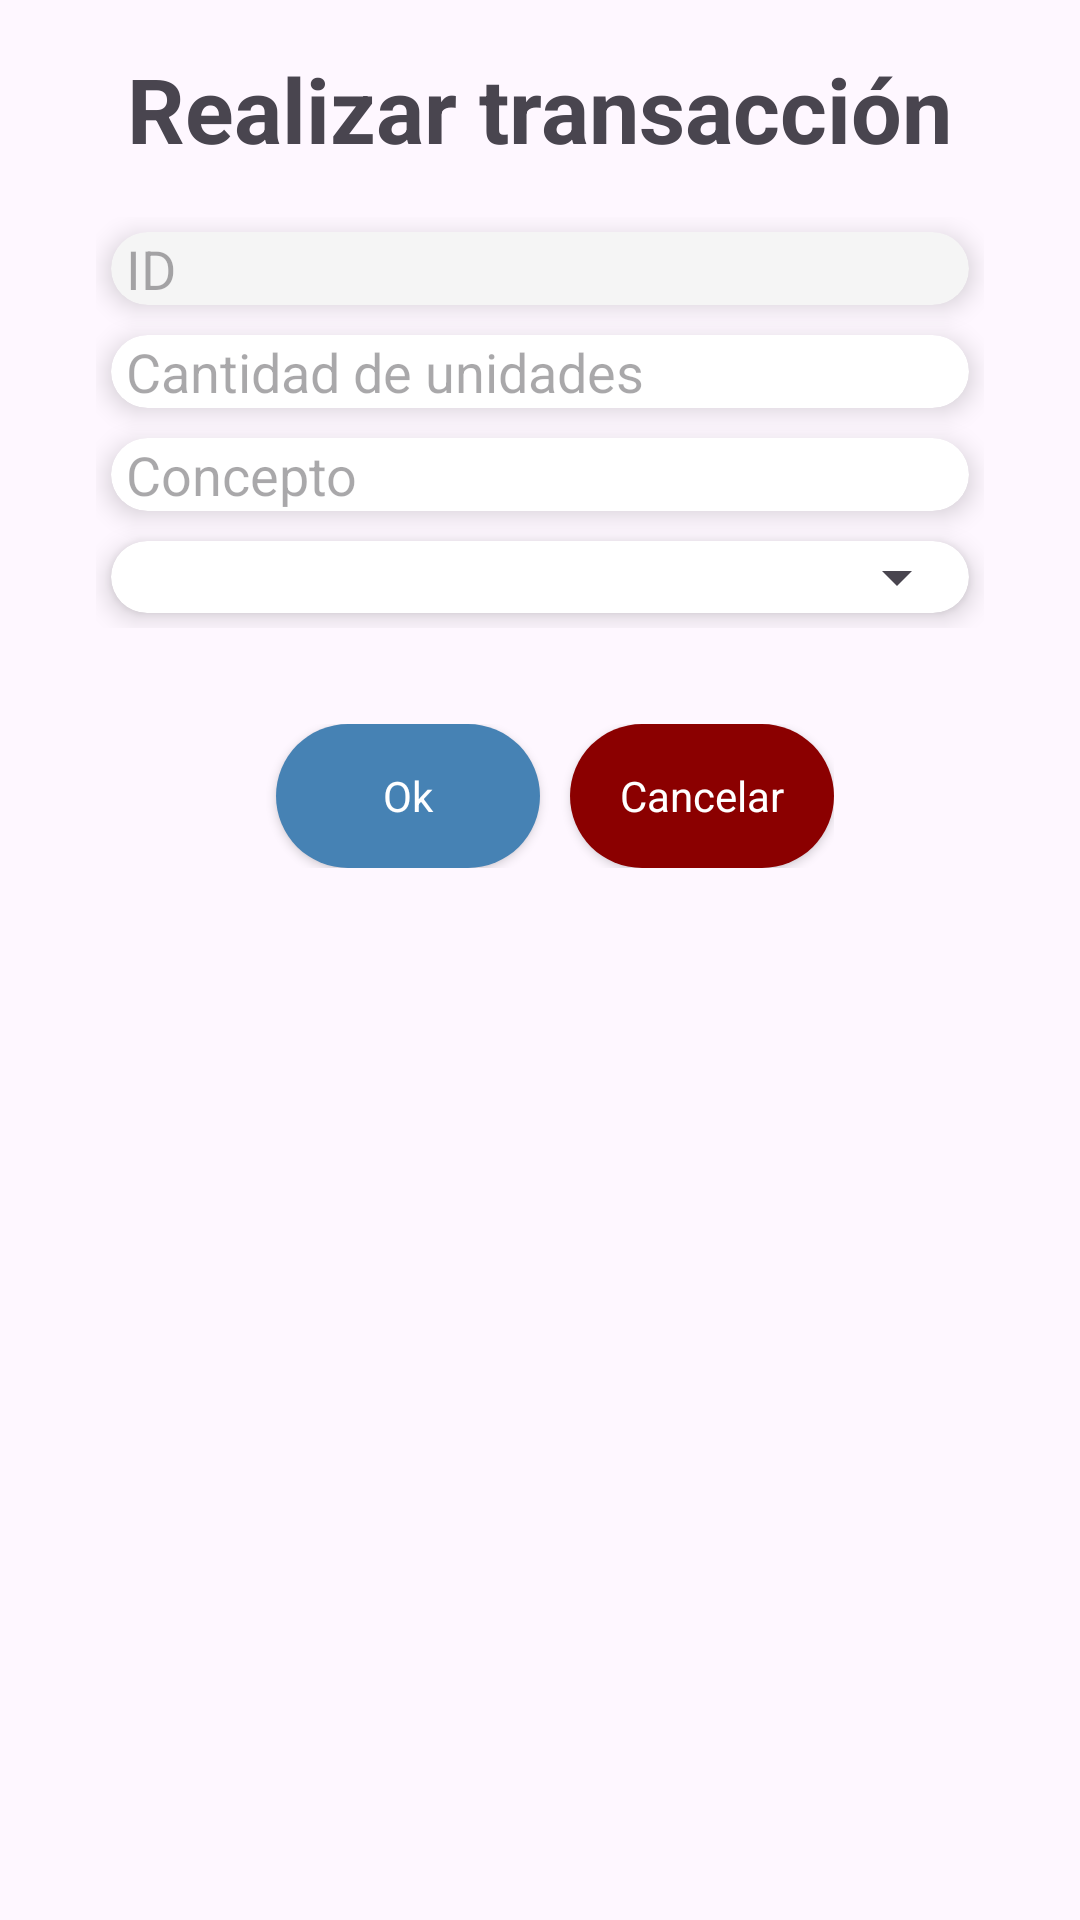

Layout XML and referenced resources for this Android screen:
<!-- AndroidManifest.xml: application theme Theme.Ordenapp -->
<!-- res/layout/transaction_popup.xml -->
<?xml version="1.0" encoding="utf-8"?>
<LinearLayout xmlns:android="http://schemas.android.com/apk/res/android"
    xmlns:tools="http://schemas.android.com/tools"
    xmlns:app="http://schemas.android.com/apk/res-auto"
    android:id="@+id/main"
    android:layout_width="match_parent"
    android:layout_height="match_parent"
    android:padding="16dp"
    android:orientation="vertical">

    <TextView
        android:layout_gravity="center_horizontal"
        android:id="@+id/textView"
        android:layout_width="wrap_content"
        android:layout_height="wrap_content"
        android:textSize="30sp"
        android:textStyle="bold"
        android:text="Realizar transacción" />

    <LinearLayout
        android:layout_width="match_parent"
        android:layout_height="wrap_content"
        android:orientation="vertical"
        android:layout_gravity="center"
        android:padding="16dp">

        <androidx.cardview.widget.CardView
            android:layout_width="match_parent"
            android:layout_height="wrap_content"
            app:cardBackgroundColor="@color/grey"
            app:cardCornerRadius="15dp"
            android:layout_margin="5dp"
            app:cardElevation="5dp" >

            <EditText
                android:id="@+id/txtId"
                android:layout_width="match_parent"
                android:layout_height="wrap_content"
                android:layout_marginStart="5dp"
                android:background="@null"
                android:inputType="text|textNoSuggestions"
                android:enabled="false"
                android:hint="ID" />
        </androidx.cardview.widget.CardView>

        <androidx.cardview.widget.CardView

            android:layout_width="match_parent"
            android:layout_height="wrap_content"
            app:cardCornerRadius="15dp"
            android:layout_margin="5dp"
            app:cardElevation="5dp" >

            <EditText
                android:id="@+id/txtUnits"
                android:layout_width="match_parent"
                android:layout_height="wrap_content"
                android:layout_marginStart="5dp"
                android:inputType="number"
                android:background="@null"
                android:hint="Cantidad de unidades" />
        </androidx.cardview.widget.CardView>

        <androidx.cardview.widget.CardView

            android:layout_width="match_parent"
            android:layout_height="wrap_content"
            app:cardCornerRadius="15dp"
            android:layout_margin="5dp"
            app:cardElevation="5dp" >

            <EditText
                android:id="@+id/txtConcepto"
                android:layout_width="match_parent"
                android:layout_height="wrap_content"
                android:layout_marginStart="5dp"
                android:background="@null"
                android:inputType="text|textNoSuggestions"
                android:hint="Concepto" />
        </androidx.cardview.widget.CardView>


        <androidx.cardview.widget.CardView

            android:layout_width="match_parent"
            android:layout_height="wrap_content"
            app:cardCornerRadius="15dp"
            android:layout_margin="5dp"
            app:cardElevation="5dp" >
            <Spinner
                android:id="@+id/spinner_transaction"
                android:layout_width="match_parent"
                android:layout_height="wrap_content"/>

        </androidx.cardview.widget.CardView>


    </LinearLayout>

    <LinearLayout
        android:layout_width="wrap_content"
        android:layout_height="wrap_content"
        android:layout_gravity="center"
        android:gravity="center_horizontal"
        android:padding="16dp"
        android:orientation="horizontal">

        <androidx.appcompat.widget.AppCompatButton
            android:id="@+id/btnOk"
            style="@android:style/Widget.Button"
            android:layout_width="wrap_content"
            android:layout_marginStart="10dp"
            android:layout_height="wrap_content"
            android:background="@drawable/blue_button_background"
            android:text="Ok"
            android:textColor="@color/white" />

        <androidx.appcompat.widget.AppCompatButton
            android:id="@+id/btnCancelar"
            style="@android:style/Widget.Button"
            android:layout_width="wrap_content"
            android:layout_marginStart="10dp"
            android:layout_height="wrap_content"
            android:background="@drawable/red_button_background"
            android:text="Cancelar"
            android:textColor="@color/white" />
    </LinearLayout>


</LinearLayout>
<!-- resources referenced by this layout -->
<resources>
  <color name="grey">#F5F5F5</color>
  <color name="white">#FFFFFFFF</color>
  <!-- drawable blue_button_background (drawable) -->
  <?xml version="1.0" encoding="utf-8"?>
  <selector xmlns:android="http://schemas.android.com/apk/res/android">
  <item>
      <shape android:shape="rectangle">
          <corners android:radius="50dp"/>
          <solid android:color="@color/blue"/>
      </shape>
  </item>
  </selector>
  <!-- drawable red_button_background (drawable) -->
  <?xml version="1.0" encoding="utf-8"?>
  <selector xmlns:android="http://schemas.android.com/apk/res/android">
      <item>
          <shape android:shape="rectangle">
              <corners android:radius="50dp"/>
              <solid android:color="#8B0000"/>
          </shape>
      </item>
  </selector>
  <style name="Theme.Ordenapp" parent="Base.Theme.Ordenapp" />
  <color name="blue">#4682B4</color>
  <style name="Base.Theme.Ordenapp" parent="Theme.Material3.DayNight.NoActionBar">
          
          
      </style>
</resources>
